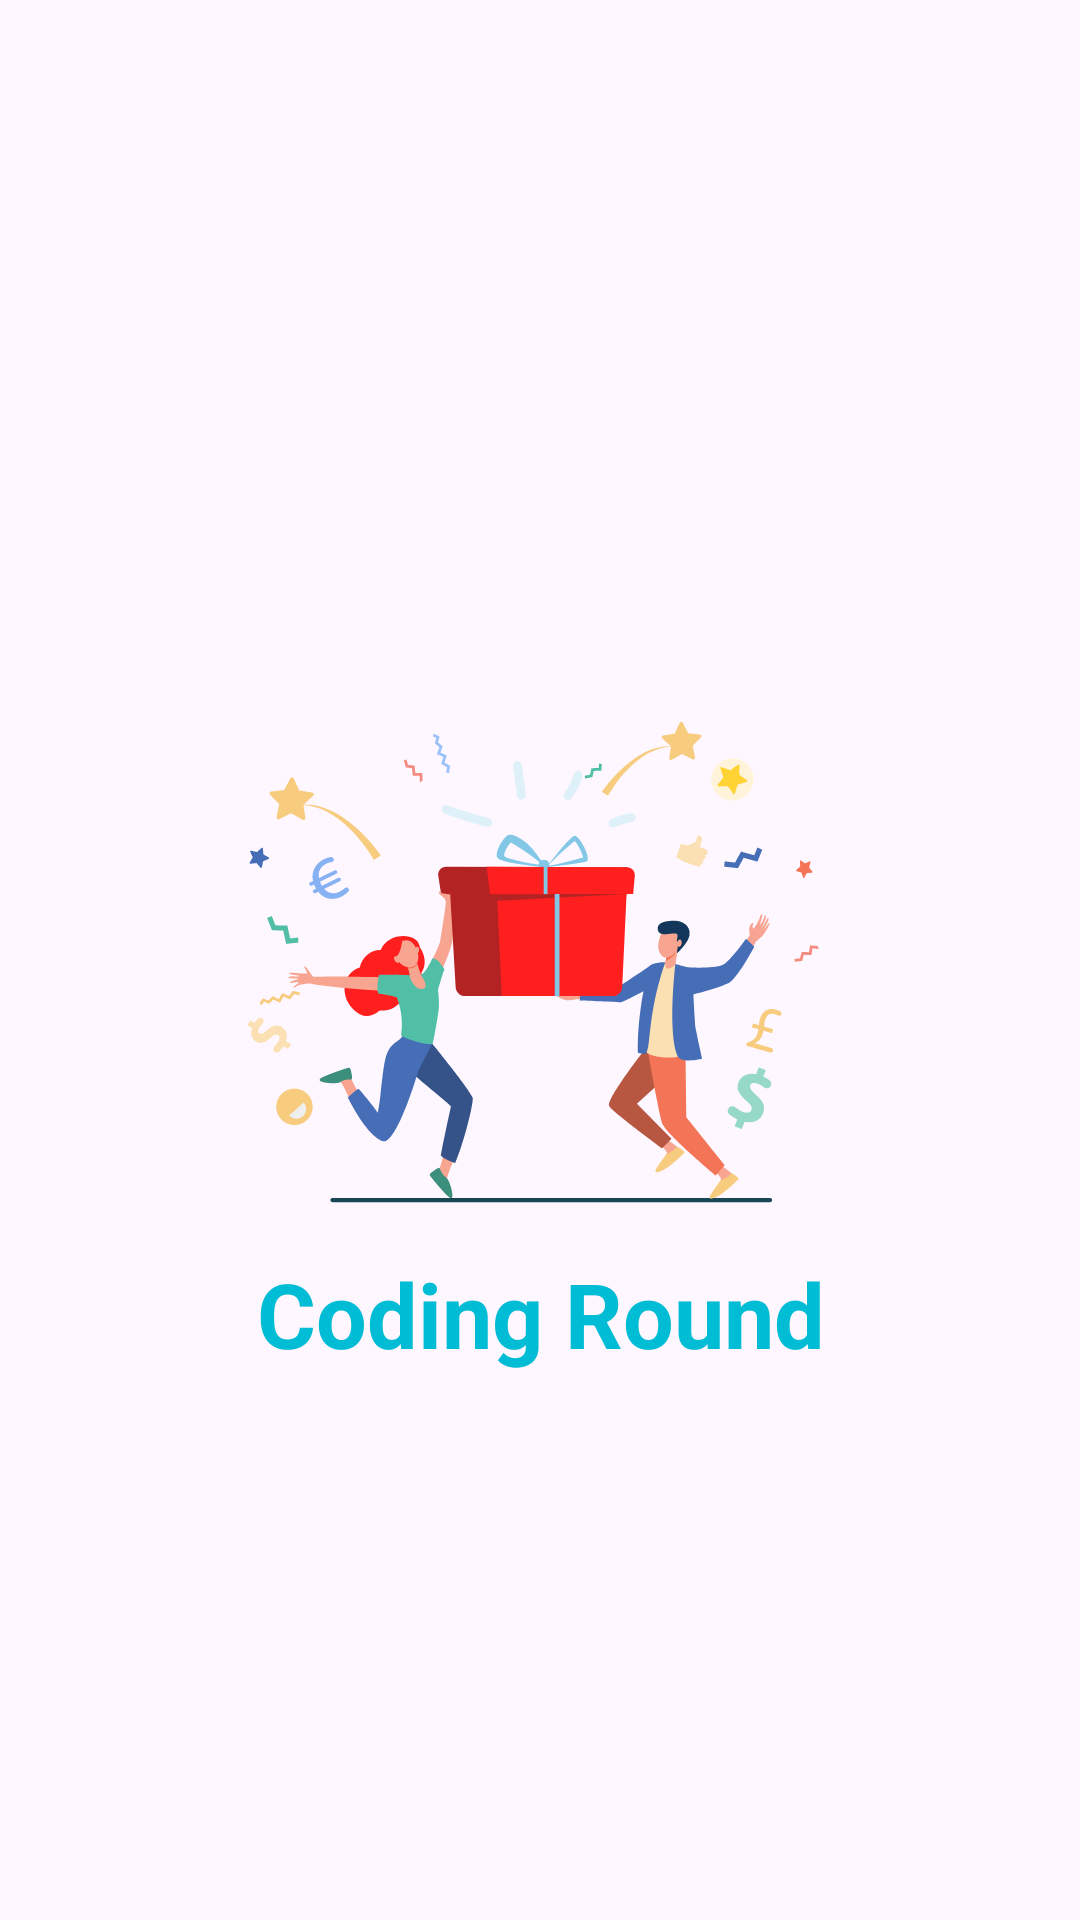

Produce the Android XML layout that renders to this screen, including the resource entries it uses.
<!-- AndroidManifest.xml: application theme Theme.AssisgnmentRound -->
<!-- res/layout/activity_splash.xml -->
<?xml version="1.0" encoding="utf-8"?>
<androidx.constraintlayout.widget.ConstraintLayout xmlns:android="http://schemas.android.com/apk/res/android"
    xmlns:app="http://schemas.android.com/apk/res-auto"
    xmlns:tools="http://schemas.android.com/tools"
    android:layout_width="match_parent"
    android:layout_height="match_parent"
    tools:context=".view.splash.SplashActivity">


    <androidx.appcompat.widget.AppCompatImageView
        android:id="@+id/imageView"
        android:layout_width="wrap_content"
        android:layout_height="wrap_content"
        app:layout_constraintBottom_toBottomOf="parent"
        app:layout_constraintEnd_toEndOf="parent"
        app:layout_constraintStart_toStartOf="parent"
        app:layout_constraintTop_toTopOf="parent"
        android:src="@drawable/ic_app_logo"
        />

    <androidx.appcompat.widget.AppCompatTextView
        android:id="@+id/textView"
        android:layout_width="wrap_content"
        android:layout_height="wrap_content"
        android:text="Coding Round"
        android:textColor="@color/color_teal"
        android:textStyle="bold"
        android:textSize="30sp"
        app:layout_constraintEnd_toEndOf="@+id/imageView"
        app:layout_constraintStart_toStartOf="@+id/imageView"
        app:layout_constraintTop_toBottomOf="@+id/imageView" />
</androidx.constraintlayout.widget.ConstraintLayout>
<!-- resources referenced by this layout -->
<resources>
  <color name="color_teal">#00BCD4</color>
  <!-- drawable ic_app_logo: vector/xml drawable (drawable, 25641 chars, omitted) -->
  <style name="Theme.AssisgnmentRound" parent="Base.Theme.AssisgnmentRound" />
  <style name="Base.Theme.AssisgnmentRound" parent="Theme.Material3.DayNight.NoActionBar">
          
          
      </style>
</resources>
